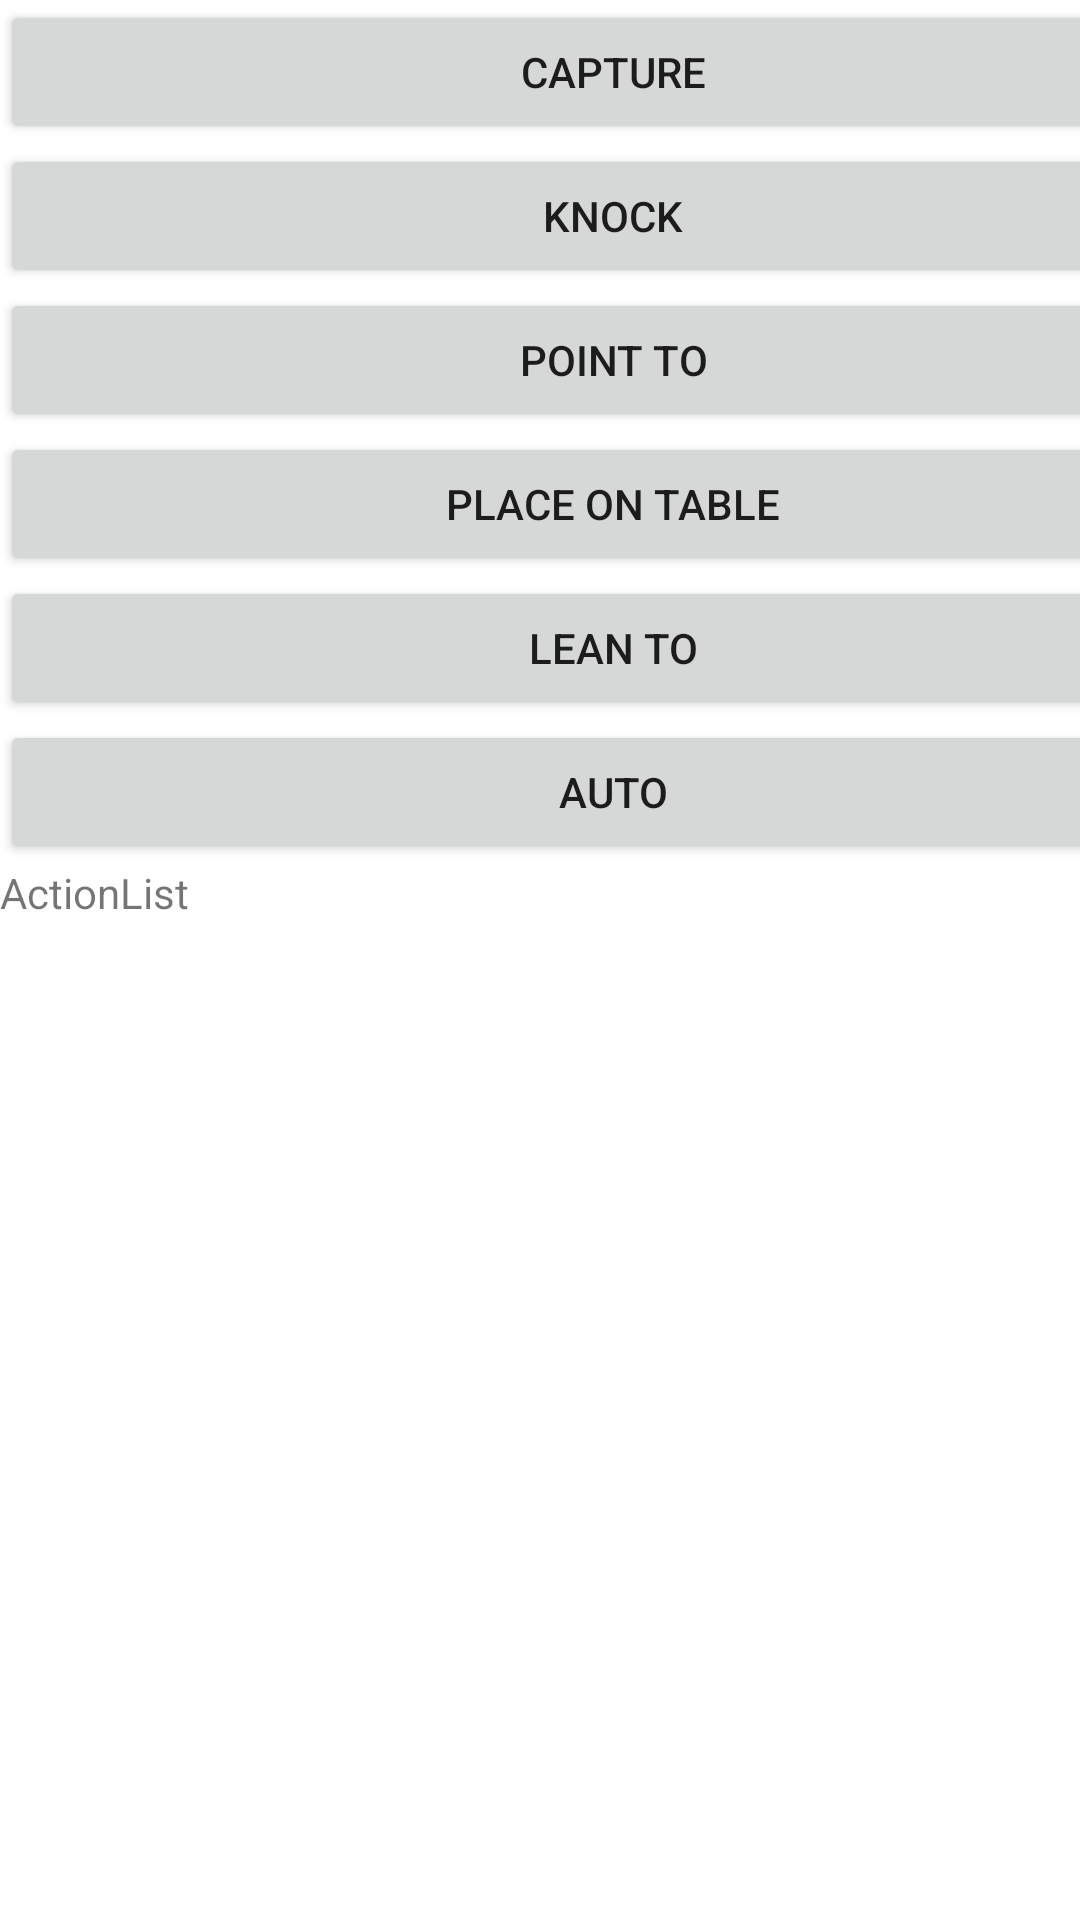

Reconstruct the res/layout file that produces this screen, plus the resources it refers to.
<!-- AndroidManifest.xml: application theme AppTheme -->
<!-- res/layout/activity_register.xml -->
<?xml version="1.0" encoding="utf-8"?>
<androidx.constraintlayout.widget.ConstraintLayout xmlns:android="http://schemas.android.com/apk/res/android"
    xmlns:app="http://schemas.android.com/apk/res-auto"
    xmlns:tools="http://schemas.android.com/tools"
    android:layout_width="match_parent"
    android:layout_height="match_parent"
    tools:context=".ui.register.RegisterActivity">

    <LinearLayout
        android:layout_width="409dp"
        android:layout_height="729dp"
        android:orientation="vertical"
        tools:layout_editor_absoluteX="1dp"
        tools:layout_editor_absoluteY="1dp">

        <Button
            android:id="@+id/captureButton"
            android:layout_width="match_parent"
            android:layout_height="wrap_content"
            android:text="Capture" />

        <Button
            android:id="@+id/knockButton"
            android:layout_width="match_parent"
            android:layout_height="wrap_content"
            android:text="Knock" />

        <Button
            android:id="@+id/pointButton"
            android:layout_width="match_parent"
            android:layout_height="wrap_content"
            android:text="Point To" />

        <Button
            android:id="@+id/placeButton"
            android:layout_width="match_parent"
            android:layout_height="wrap_content"
            android:text="Place on Table" />

        <Button
            android:id="@+id/leanButton"
            android:layout_width="match_parent"
            android:layout_height="wrap_content"
            android:text="Lean To" />

        <Button
            android:id="@+id/autoButton"
            android:layout_width="match_parent"
            android:layout_height="wrap_content"
            android:text="Auto" />

        <TextView
            android:id="@+id/actionListView"
            android:layout_width="match_parent"
            android:layout_height="442dp"
            android:text="ActionList" />
    </LinearLayout>
</androidx.constraintlayout.widget.ConstraintLayout>
<!-- resources referenced by this layout -->
<resources>

</resources>
